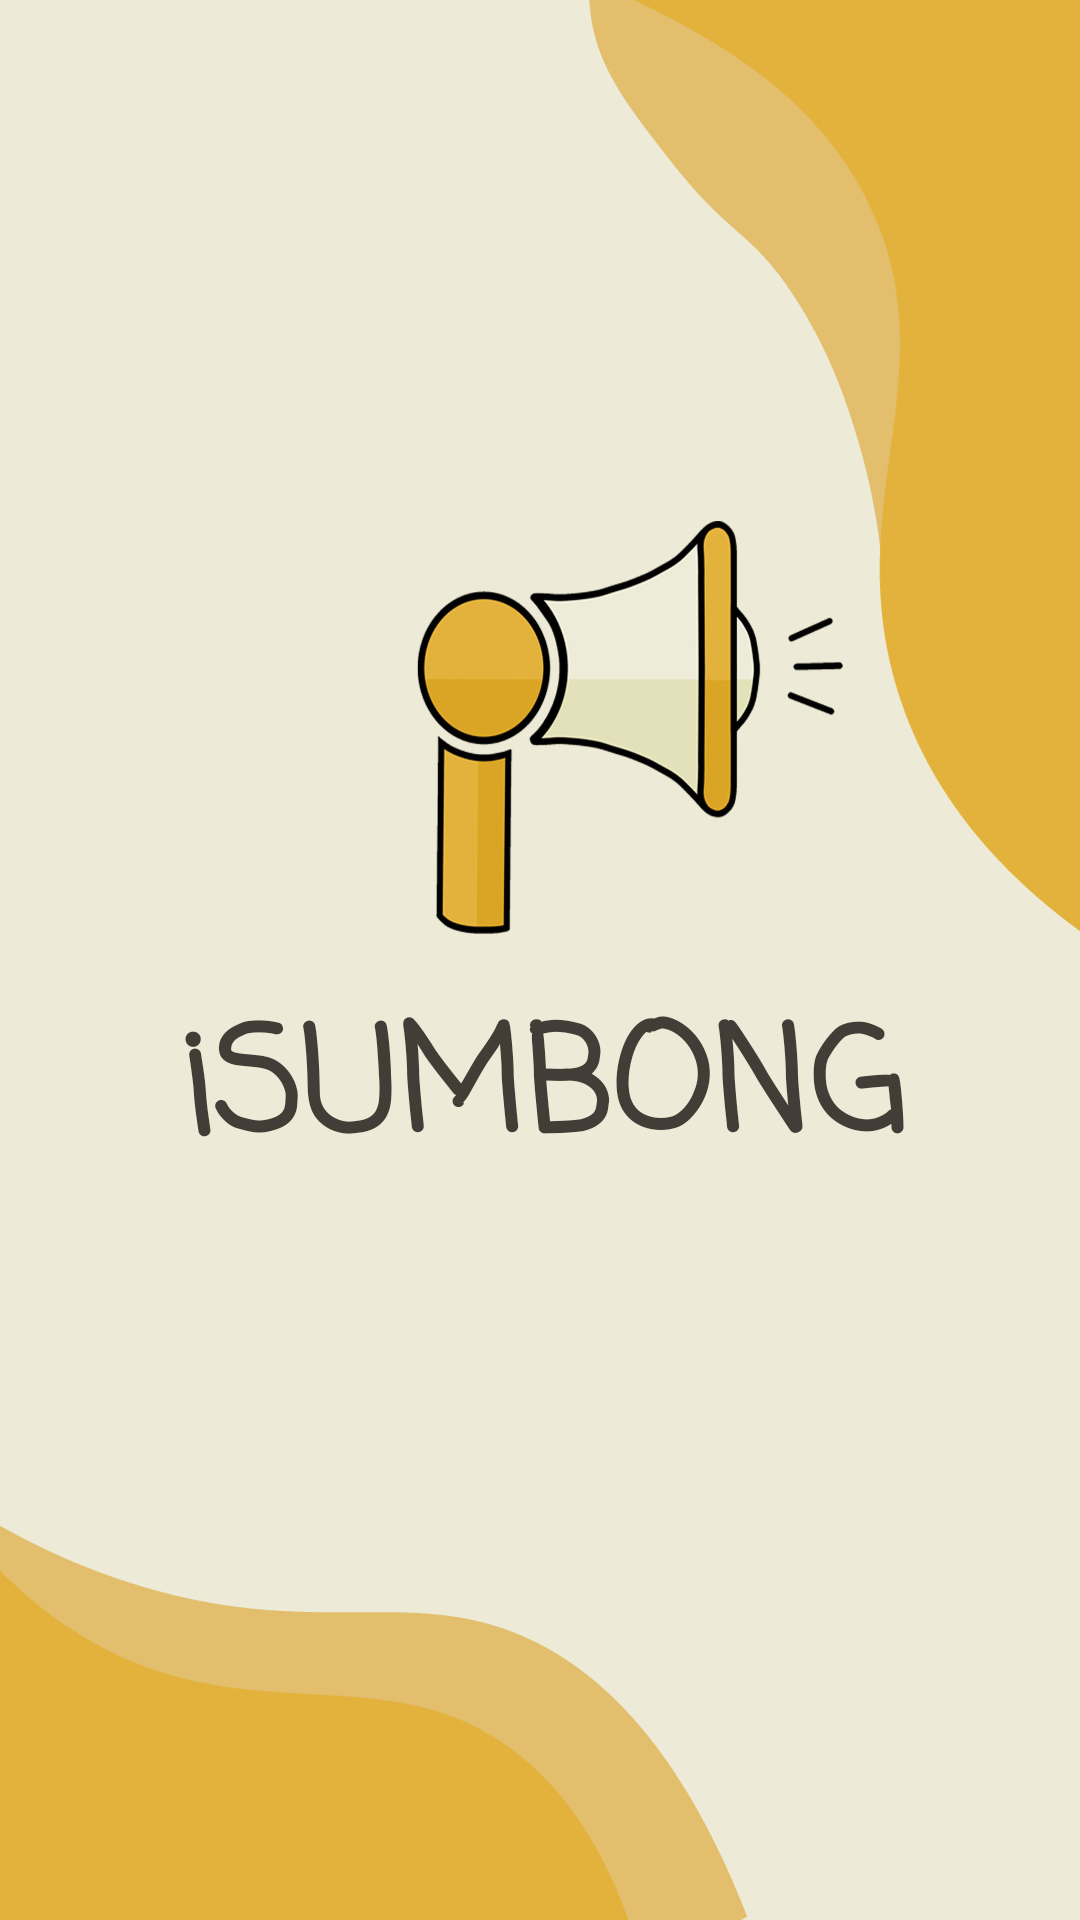

Here is an Android app screen rendered from its layout file. Give the layout XML and the strings, colors and styles it references.
<!-- AndroidManifest.xml: application theme Theme.ISumbong -->
<!-- res/layout/splash_screen.xml -->
<?xml version="1.0" encoding="utf-8"?>
<androidx.constraintlayout.widget.ConstraintLayout xmlns:android="http://schemas.android.com/apk/res/android"
    xmlns:app="http://schemas.android.com/apk/res-auto"
    xmlns:tools="http://schemas.android.com/tools"
    android:layout_width="match_parent"
    android:layout_height="match_parent"
    android:background="@drawable/bg1">

    <TextView
        android:id="@+id/textView2"
        android:layout_width="391dp"
        android:layout_height="110dp"
        android:layout_marginStart="10dp"
        android:layout_marginTop="309dp"
        android:layout_marginEnd="10dp"
        android:fontFamily="casual"
        android:gravity="center"
        android:text="iSUMBONG"
        android:textColor="#423E37"
        android:textSize="48sp"
        android:textStyle="bold"
        app:layout_constraintEnd_toEndOf="parent"
        app:layout_constraintStart_toStartOf="parent"
        app:layout_constraintTop_toTopOf="parent" />
</androidx.constraintlayout.widget.ConstraintLayout>
<!-- resources referenced by this layout -->
<resources>
  <!-- drawable bg1: jpg bitmap (drawable, 256270 bytes) -->
  <style name="Theme.ISumbong" parent="Theme.Design.Light.NoActionBar">
          
          <item name="colorPrimary">@color/purple_500</item>
          <item name="colorPrimaryVariant">@color/purple_700</item>
          <item name="colorOnPrimary">@color/white</item>
          
          <item name="colorSecondary">@color/teal_200</item>
          <item name="colorSecondaryVariant">@color/teal_700</item>
          <item name="colorOnSecondary">@color/black</item>
          
          <item name="android:statusBarColor" tools:targetApi="l">?attr/colorPrimaryVariant</item>
          
      </style>
  <color name="purple_500">#423E37</color>
  <color name="purple_700">#423E37</color>
  <color name="white">#FFFFFFFF</color>
  <color name="teal_200">#FF03DAC5</color>
  <color name="teal_700">#FF018786</color>
  <color name="black">#FF000000</color>
</resources>
